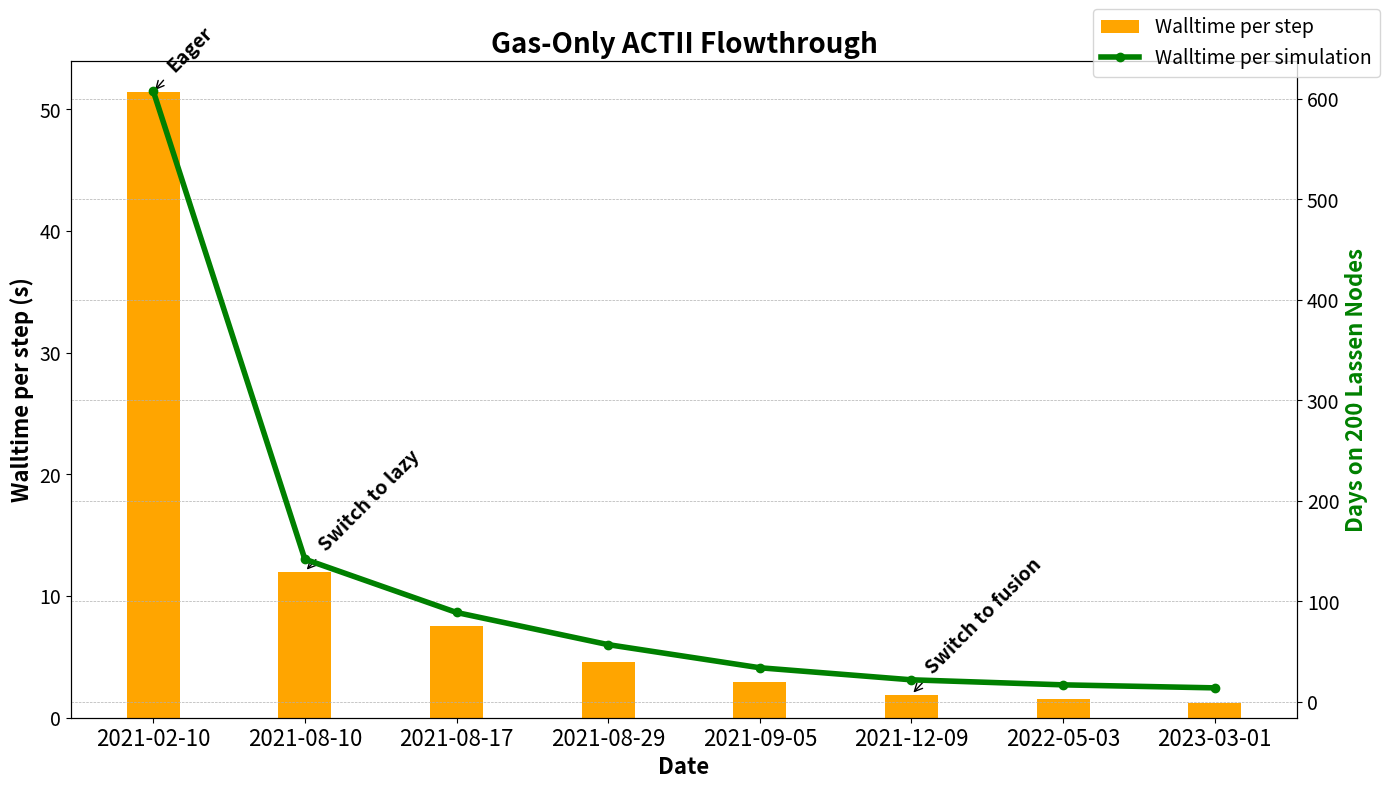
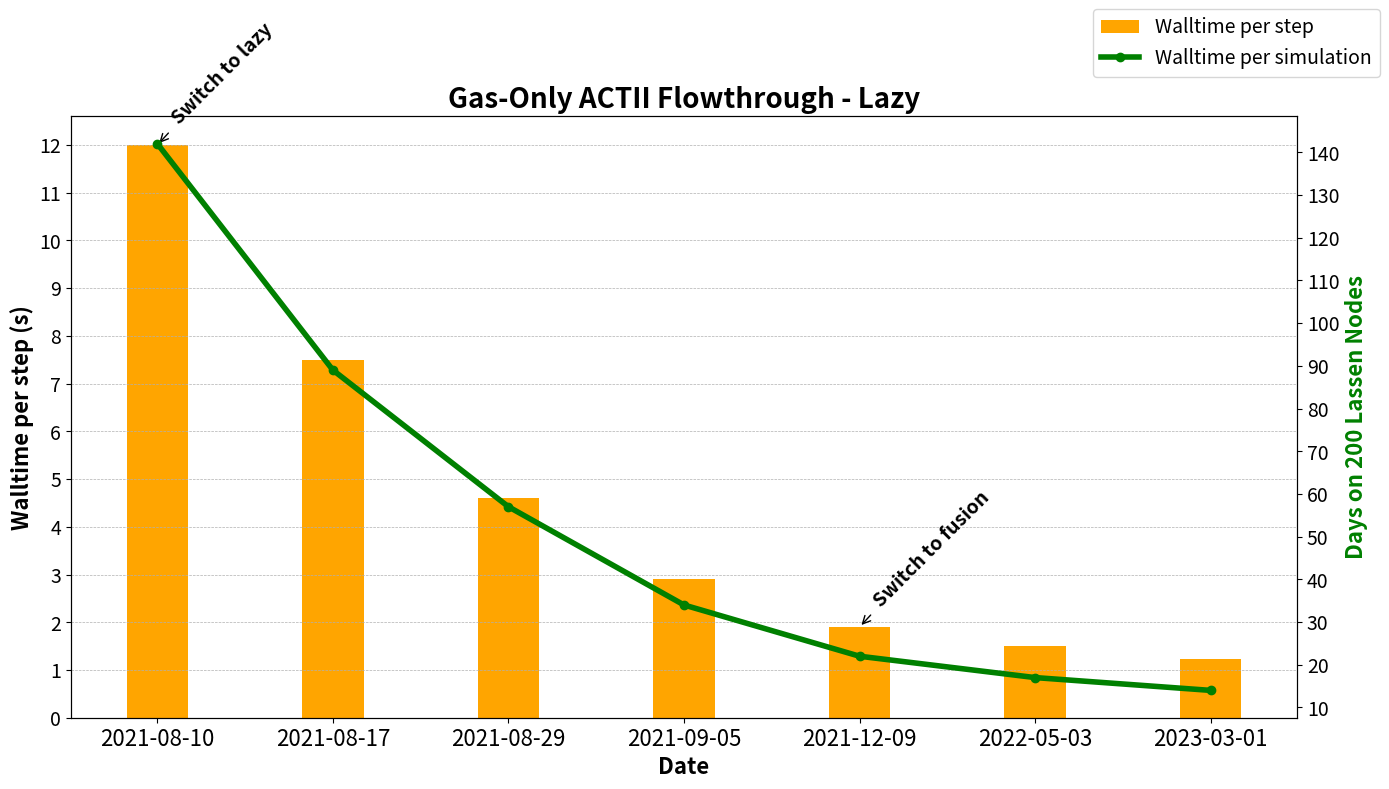

These charts were generated, in order, by the following Python code:
import pandas as pd
import matplotlib.pyplot as plt
import matplotlib.ticker as ticker

# Data setup with the corrected and complete set of data points
data_updated = {
    "Date": ["2021-02-10", "2021-08-10", "2021-08-17", "2021-08-29", "2021-09-05", "2021-12-09", "2022-05-03", "2023-03-01"],
    "Array Context Type": ["PyOpenCL (Eager)", "pytato-PyOpenCL (Switch to lazy)", "SGWB ()", "SGWB ()",
                           "SGWB ()", "Fusion (Switch to fusion)", "Fusion ()",
                           "fusion ()"],
    "Type": ["Eager", "Pytato", "SGWB", "SGWB", "SGWB", "Fusion", "Fusion", "Fusion"],
    "CNS(2sp)": [14.1, 3.3, 2.1, 1.3, 0.8, 0.5, 0.4, 0.37],
    "Mixture": [51.4, 12, 7.5, 4.6, 2.9, 1.9, 1.5, 1.24],
    "TTS": [608, 142, 89, 57, 34, 22, 17, 14]
}
df_updated = pd.DataFrame(data_updated)
df_updated["Date"] = pd.to_datetime(df_updated["Date"])

# Adjusting global plot settings for font size and weight
plt.rcParams.update({'font.size': 14, 'font.weight': 'normal', 'axes.titleweight': 'normal', 'axes.labelweight': 'normal'})

# Function to plot performance improvement over time
def plot_performance_corrected(df, title, include_eager=True, showit=True):
    if not include_eager:
        df = df[df["Type"] != "Eager"]
    
    x = range(len(df))  # Define x based on the current df length
    fig, ax1 = plt.subplots(figsize=(14, 8))
    width = 0.35  # Bar width

    # Dual y-axes setup
    ax2 = ax1.twinx()
    # ax1.bar([p - width/2 for p in x], df["CNS(2sp)"], width, label='CNS(2sp)', color='mediumblue')
    ax1.bar(x, df["Mixture"], width, label='Walltime per step', color='orange')
    ax2.plot(x, df["TTS"], label='Walltime per simulation', color='green',
             marker='o', linestyle='-', linewidth=4)

    # Axis labels and tick formatting
    ax1.set_xlabel("Date", fontsize=16, fontweight="bold")
    ax1.set_ylabel("Walltime per step (s)", fontsize=16, color='black', fontweight="bold")
    ax2.set_ylabel("Days on 200 Lassen Nodes", fontsize=16, color='green', fontweight="bold")
    ax1.set_xticks(x)
    ax1.set_xticklabels([f"{row.Date.strftime('%Y-%m-%d')}" for index, row in df.iterrows()], fontsize=16)

    # Annotations and legend configuration
    # if include_eager:
    for i, (index, row) in enumerate(df.iterrows()):
        annotation_text = row["Array Context Type"].split("(")[1].split(")")[0]
        annotation_point = (i, row["Mixture"])
        if annotation_text:
            ax1.annotate(annotation_text, annotation_point, textcoords="offset points",
                         xytext=(8,15), ha="left", fontsize=14, fontweight="bold", rotation=45,
                         arrowprops=dict(arrowstyle="->", connectionstyle="arc3", color='black'))
        #ax1.annotate(row["Array Context Type"].split("(")[1].split(")")[0],
        #             (i, max(row["CNS(2sp)"], row["Mixture"]) + 3), ha='right',
        #             va='bottom', fontsize=12, rotation=45)
    handles1, labels1 = ax1.get_legend_handles_labels()
    handles2, labels2 = ax2.get_legend_handles_labels()
    combined_handles = handles1 + handles2
    combined_labels = labels1 + labels2

    # Create a single combined legend
    fig.legend(combined_handles, combined_labels, fontsize=14)
    # ax1.legend(fontsize=12)
    # ax2.legend(fontsize=12, loc='upper left')
    ax1.set_title(title, fontsize=20, fontweight="bold")
    if include_eager:
        ax2.grid(True, which='both', axis='y', linestyle='--', linewidth=0.5)
    else:
        ax1.grid(True, which='both', axis='y', linestyle='--', linewidth=0.5)
        ax1.yaxis.set_major_locator(ticker.MultipleLocator(1))
        ax2.yaxis.set_major_locator(ticker.MultipleLocator(10))

    plt.tight_layout()
    if showit:
        plt.show()
    else:
        filename = "gas-only-perf-eager.pdf" if include_eager else "gas-only-perf.pdf" 
        fig.savefig(filename, bbox_inches="tight")

# Plotting both versions of the charts
plot_performance_corrected(df_updated, "Gas-Only ACTII Flowthrough", include_eager=True, showit=False)
plot_performance_corrected(df_updated, "Gas-Only ACTII Flowthrough - Lazy", include_eager=False, showit=False)
